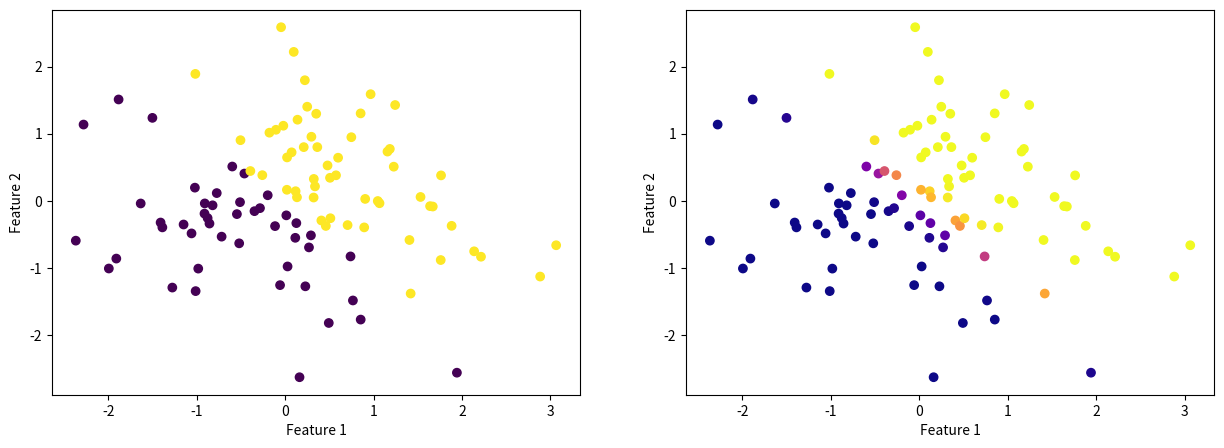

The script that saved this image:
import numpy as np
import matplotlib.pyplot as plt
# 定义函数：激活函数
def sigmoid(x):
    return 1 / (1 + np.exp(-x))
# 定义函数：梯度下降

def Gradient_Descent(x, y, theta, alpha, iterations):
    for i in range(iterations):
        grad = np.dot(x.T, (sigmoid(np.dot(x, theta)) - y))
        theta = theta - alpha * grad
    return theta
# 生成数据
X = np.random.randn(100, 2) # 生成100个样本，每个样本有2个特征
# 将标签设定为0-1分类
Y = np.array([0 if np.sum(x)<0 else 1 for x in X])
# 添加一列全为1的系数
X = np.c_[np.ones(X.shape[0]), X]
print(X)
# 初始化参数
theta = np.zeros(X.shape[1])
 
# 设定学习率和迭代次数
alpha = 0.01
iterations = 1000
# 调用梯度下降函数
theta = Gradient_Descent(X, Y, theta, alpha, iterations)
# 计算预测值
prediction = sigmoid(np.dot(X, theta))
 
#print(prediction)
 
# 画图查看结果
fig, ax = plt.subplots(1, 2, figsize=(15, 5))
ax[0].scatter(X[:, 1], X[:, 2], c=Y, cmap='viridis')
ax[0].set_xlabel('Feature 1')
ax[0].set_ylabel('Feature 2')
ax[1].scatter(X[:, 1], X[:, 2], c=prediction, cmap='plasma')
ax[1].set_xlabel('Feature 1')
ax[1].set_ylabel('Feature 2')
plt.show()